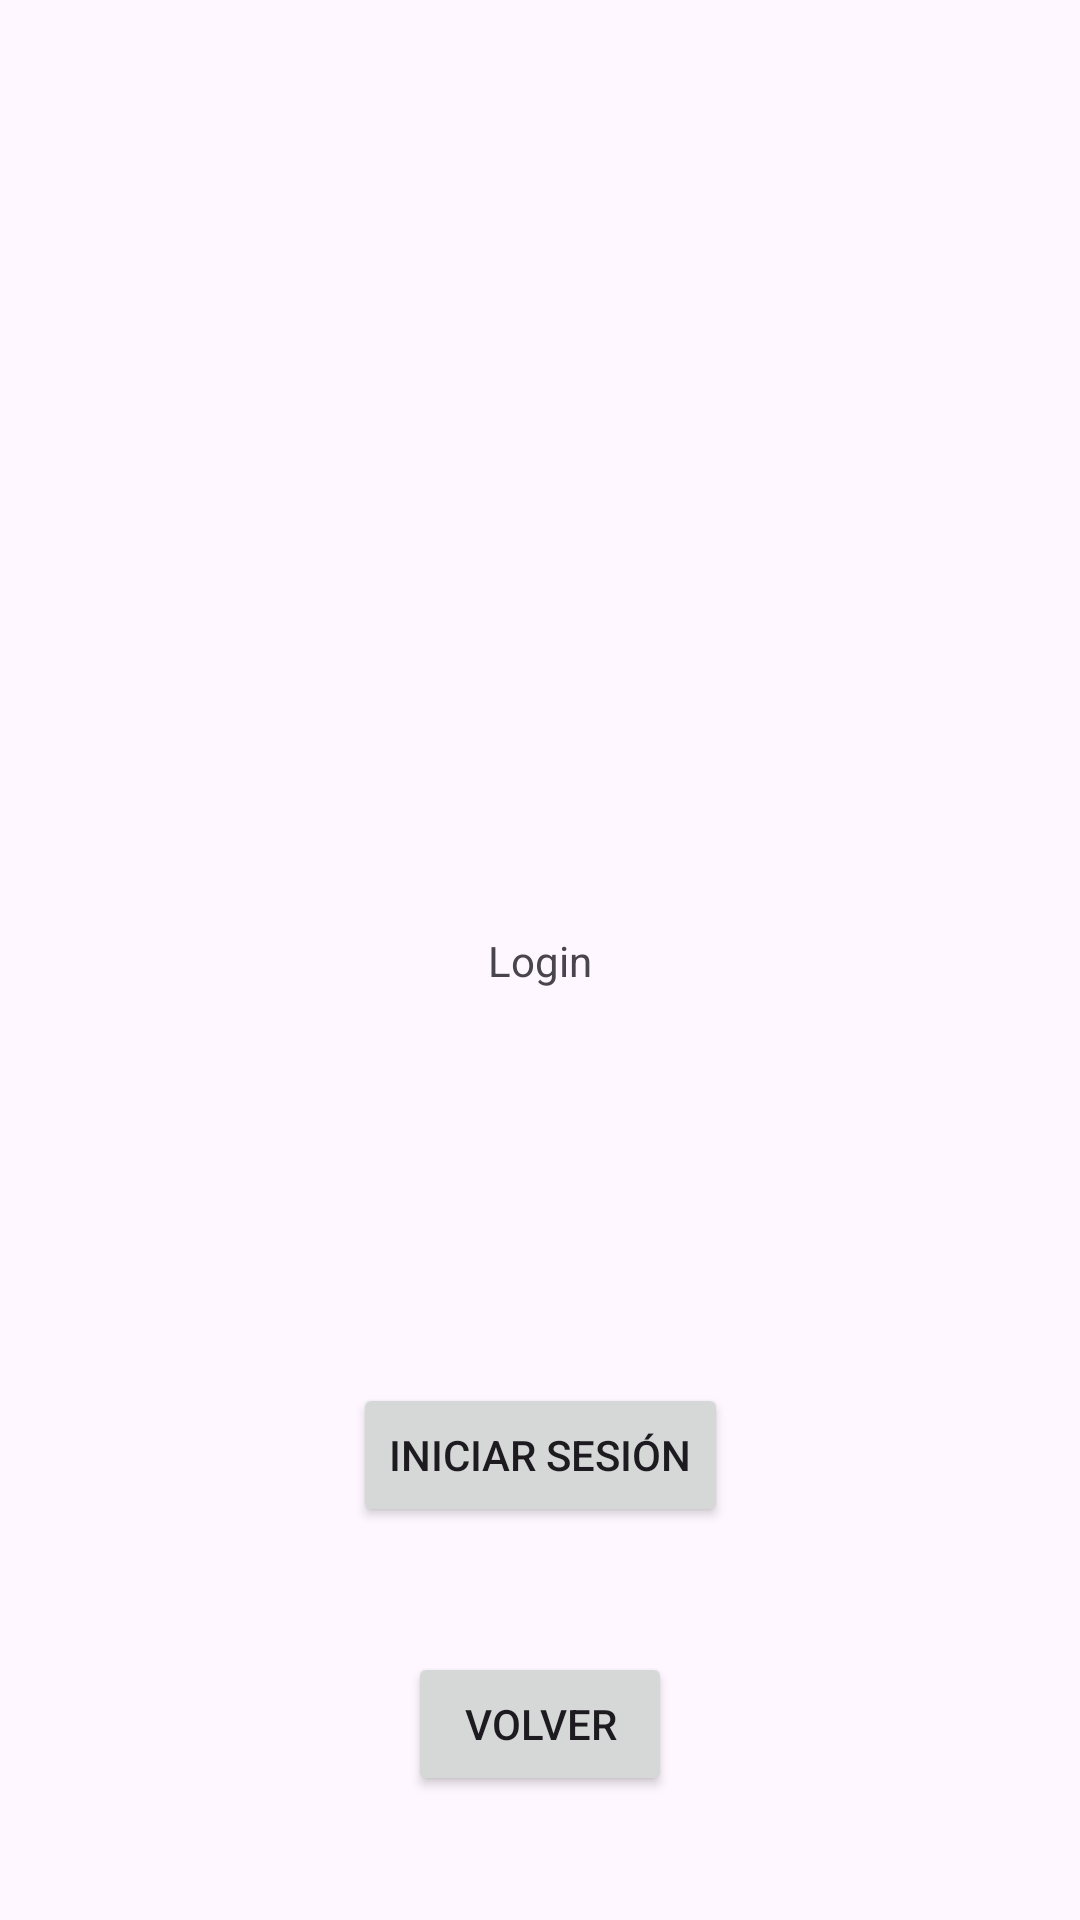

Layout XML and referenced resources for this Android screen:
<!-- AndroidManifest.xml: application theme Theme.CBAFLYAPP -->
<!-- res/layout/login.xml -->
<?xml version="1.0" encoding="utf-8"?>
<androidx.constraintlayout.widget.ConstraintLayout xmlns:android="http://schemas.android.com/apk/res/android"
    xmlns:app="http://schemas.android.com/apk/res-auto"
    xmlns:tools="http://schemas.android.com/tools"
    android:layout_width="match_parent"
    android:layout_height="match_parent">

    <TextView
        android:id="@+id/textView"
        android:layout_width="wrap_content"
        android:layout_height="wrap_content"
        android:text="Login"
        app:layout_constraintBottom_toBottomOf="parent"
        app:layout_constraintEnd_toEndOf="parent"
        app:layout_constraintStart_toStartOf="parent"
        app:layout_constraintTop_toTopOf="parent" />

    <Button
        android:id="@+id/backPage"
        android:layout_width="wrap_content"
        android:layout_height="wrap_content"
        android:text="Volver"
        app:layout_constraintBottom_toBottomOf="parent"
        app:layout_constraintEnd_toEndOf="parent"
        app:layout_constraintStart_toStartOf="parent"
        app:layout_constraintTop_toBottomOf="@+id/confirmLogin" />

    <Button
        android:id="@+id/confirmLogin"
        android:layout_width="wrap_content"
        android:layout_height="wrap_content"
        android:text="Iniciar sesión"
        app:layout_constraintBottom_toBottomOf="parent"
        app:layout_constraintEnd_toEndOf="parent"
        app:layout_constraintStart_toStartOf="parent"
        app:layout_constraintTop_toBottomOf="@+id/textView" />
</androidx.constraintlayout.widget.ConstraintLayout>
<!-- resources referenced by this layout -->
<resources>
  <style name="Theme.CBAFLYAPP" parent="Base.Theme.CBAFLYAPP" />
  <style name="Base.Theme.CBAFLYAPP" parent="Theme.Material3.DayNight.NoActionBar">
          
          
      </style>
</resources>
